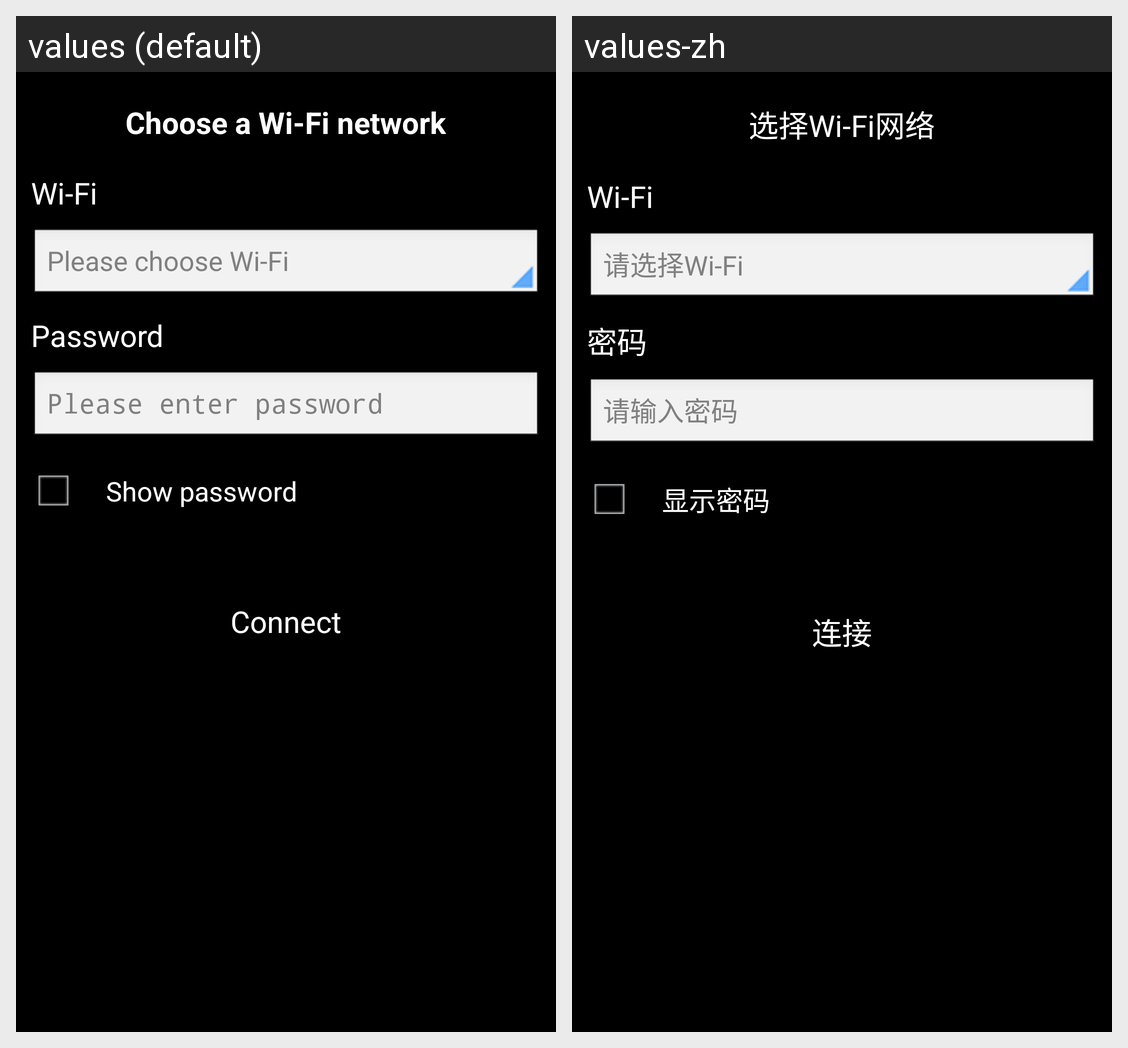

The Android screen above is rendered under two locales of the same app. Produce the string resources it draws, with the default and per-locale values.
Android screen res/layout/wifilist.xml rendered under 2 locales, left to right: values (default), values-zh. Device: Nexus 5 (rendered at 1080×1920; each locale shown at half size, 540×960, under a caption strip naming it); theme android:Theme.NoTitleBar.Fullscreen.
Strings drawn on this screen, with the default value and each locale's value (text and hints the layout hard-codes, and strings that could not be matched under every locale, appear in the picture but are not listed):

wifi_set_choosewifi
  values: Choose a Wi-Fi network
  values-zh: 选择Wi-Fi网络

wifi_set_wifinetwork
  values: Wi-Fi
  values-zh: Wi-Fi

wifi_set_inputwifi
  values: Please choose Wi-Fi
  values-zh: 请选择Wi-Fi

wifi_set_wifipassword
  values: Password
  values-zh: 密码

wifi_set_inputpassword
  values: Please enter password
  values-zh: 请输入密码

wifi_set_showpassword
  values: Show password
  values-zh: 显示密码

wifi_set_connect
  values: Connect
  values-zh: 连接
